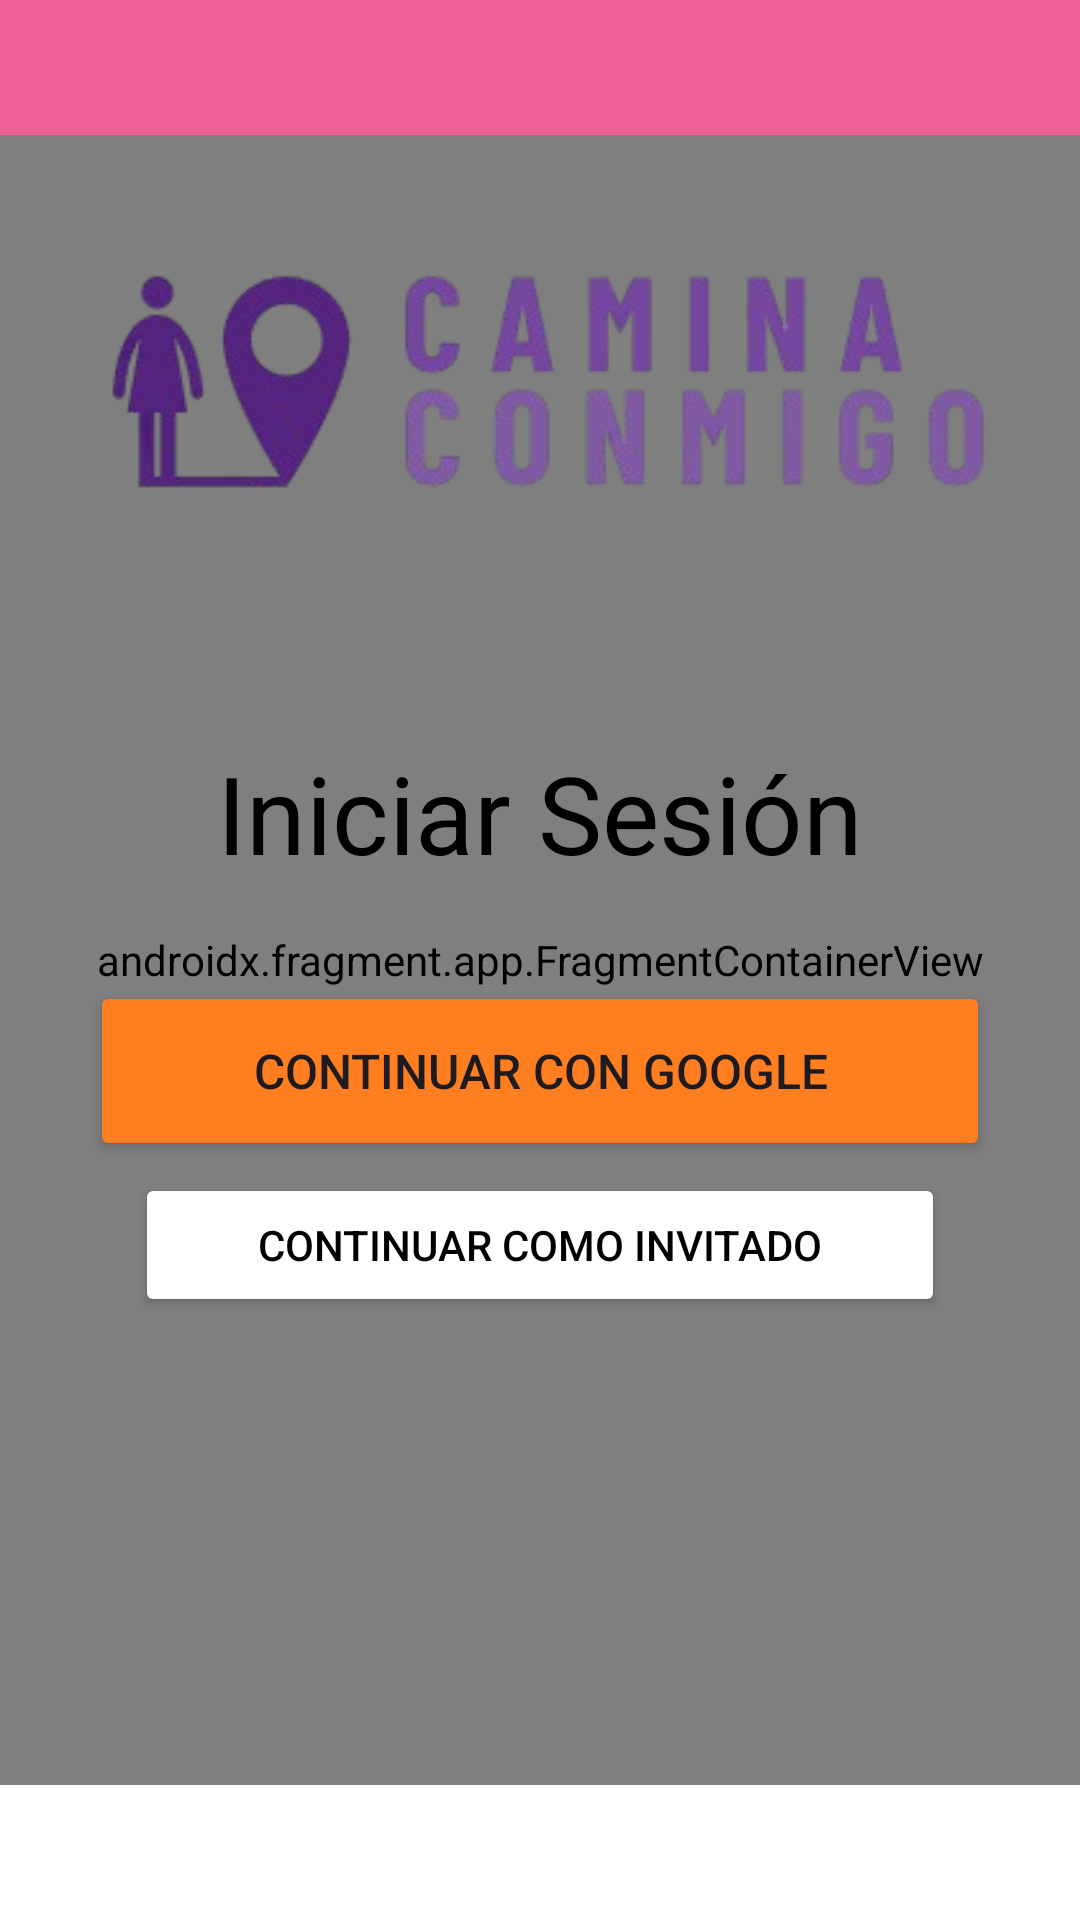

Android layout source for this screen:
<!-- AndroidManifest.xml: application theme Theme.Testing4 -->
<!-- res/layout/activity_main.xml -->
<?xml version="1.0" encoding="utf-8"?>
<androidx.constraintlayout.widget.ConstraintLayout xmlns:android="http://schemas.android.com/apk/res/android"
    xmlns:app="http://schemas.android.com/apk/res-auto"
    xmlns:tools="http://schemas.android.com/tools"
    android:id="@+id/main"
    android:layout_width="match_parent"
    android:layout_height="match_parent"
    android:background="#FFFFFF"
    tools:context="com.franco.CaminaConmigo.model_mvvm.inicio.view.MainActivity">

    
    <androidx.fragment.app.FragmentContainerView
        android:id="@+id/fragmentContainerView"
        android:name="androidx.appcompat.app.AppCompatDialogFragment"
        android:layout_width="360dp"
        android:layout_height="550dp"
        android:background="@drawable/fragment_border"
        app:layout_constraintStart_toStartOf="parent"
        app:layout_constraintEnd_toEndOf="parent"
        app:layout_constraintTop_toTopOf="parent"
        app:layout_constraintBottom_toBottomOf="parent"
        app:layout_constraintWidth_percent="0.8"
        app:layout_constraintHeight_percent="0.8" />


    

    

    


    <ImageView
        android:id="@+id/imageView"
        android:layout_width="315dp"
        android:layout_height="89dp"
        android:layout_marginTop="36dp"
        app:layout_constraintEnd_toEndOf="parent"
        app:layout_constraintHorizontal_bias="0.51"
        app:layout_constraintStart_toStartOf="parent"
        app:layout_constraintTop_toTopOf="@+id/fragmentContainerView"
        app:layout_constraintWidth_percent="0.9"
        app:srcCompat="@drawable/ic_logo" />

    <Button
        android:id="@+id/button"
        android:layout_width="270dp"
        android:layout_height="wrap_content"
        android:layout_marginBottom="156dp"
        android:backgroundTint="#FFFFFF"
        android:text="Continuar como Invitado"
        android:textColor="#000000"
        app:cornerRadius="20dp"
        app:layout_constraintBottom_toBottomOf="@+id/fragmentContainerView"
        app:layout_constraintEnd_toEndOf="parent"
        app:layout_constraintStart_toStartOf="parent"
        app:strokeColor="#BA007F"
        app:strokeWidth="1dp" />

    <Button
        android:id="@+id/button2"
        android:layout_width="300dp"
        android:layout_height="60dp"
        android:layout_marginBottom="4dp"
        android:backgroundTint="#FF7E1F"
        android:text="Continuar con Google"
        android:textSize="16sp"
        app:cornerRadius="16dp"
        app:layout_constraintBottom_toTopOf="@+id/button"
        app:layout_constraintEnd_toEndOf="parent"
        app:layout_constraintStart_toStartOf="parent"
        app:layout_constraintWidth_percent="0.6" />

    <TextView
        android:id="@+id/textView"
        android:layout_width="wrap_content"
        android:layout_height="wrap_content"
        android:layout_marginBottom="32dp"
        android:text="Iniciar Sesión"
        android:textSize="36sp"
        android:textColor="#000000"
        app:layout_constraintBottom_toTopOf="@+id/button2"
        app:layout_constraintEnd_toEndOf="parent"
        app:layout_constraintStart_toStartOf="parent" />

    <ImageView
        android:id="@+id/imageView2"
        android:layout_width="wrap_content"
        android:layout_height="wrap_content"
        android:layout_marginBottom="20dp"
        app:layout_constraintBottom_toTopOf="@id/button"
        app:layout_constraintEnd_toEndOf="parent"
        app:layout_constraintHorizontal_bias="0.191"
        app:layout_constraintStart_toStartOf="parent"
        app:srcCompat="@drawable/google" />

    <FrameLayout
        android:layout_width="match_parent"
        android:layout_height="match_parent"
        android:elevation="-1dp">

        <View
            android:layout_width="517dp"
            android:layout_height="307dp"
            android:layout_marginStart="-50dp"
            android:layout_marginTop="-55dp"

            android:background="@drawable/rectangle_background" />
    </FrameLayout>

</androidx.constraintlayout.widget.ConstraintLayout>
<!-- resources referenced by this layout -->
<resources>
  <!-- drawable fragment_border (drawable) -->
  <shape xmlns:android="http://schemas.android.com/apk/res/android">
      <solid android:color="#FFFFFF" /> 
      <stroke
          android:width="2dp"
          android:color="#BA007F" /> 
      <corners android:radius="20dp" /> 
  </shape>
  <!-- drawable google: png bitmap (drawable, 1280 bytes) -->
  <!-- drawable ic_logo (drawable) -->
  <bitmap xmlns:android="http://schemas.android.com/apk/res/android"
      android:src="@drawable/logo"
      android:tileMode="disabled" />
  <!-- drawable rectangle_background (drawable) -->
  <shape xmlns:android="http://schemas.android.com/apk/res/android">
      <solid android:color="#EF6098" />
      <corners android:radius="121dp" />
      <stroke android:width="2dp" android:color="#FFFFFF" />
  </shape>
  <style name="Theme.Testing4" parent="Base.Theme.Testing4" />
  <!-- drawable logo: png bitmap (drawable, 39206 bytes) -->
  <style name="Base.Theme.Testing4" parent="Theme.Material3.DayNight.NoActionBar">
          
          
      </style>
</resources>
